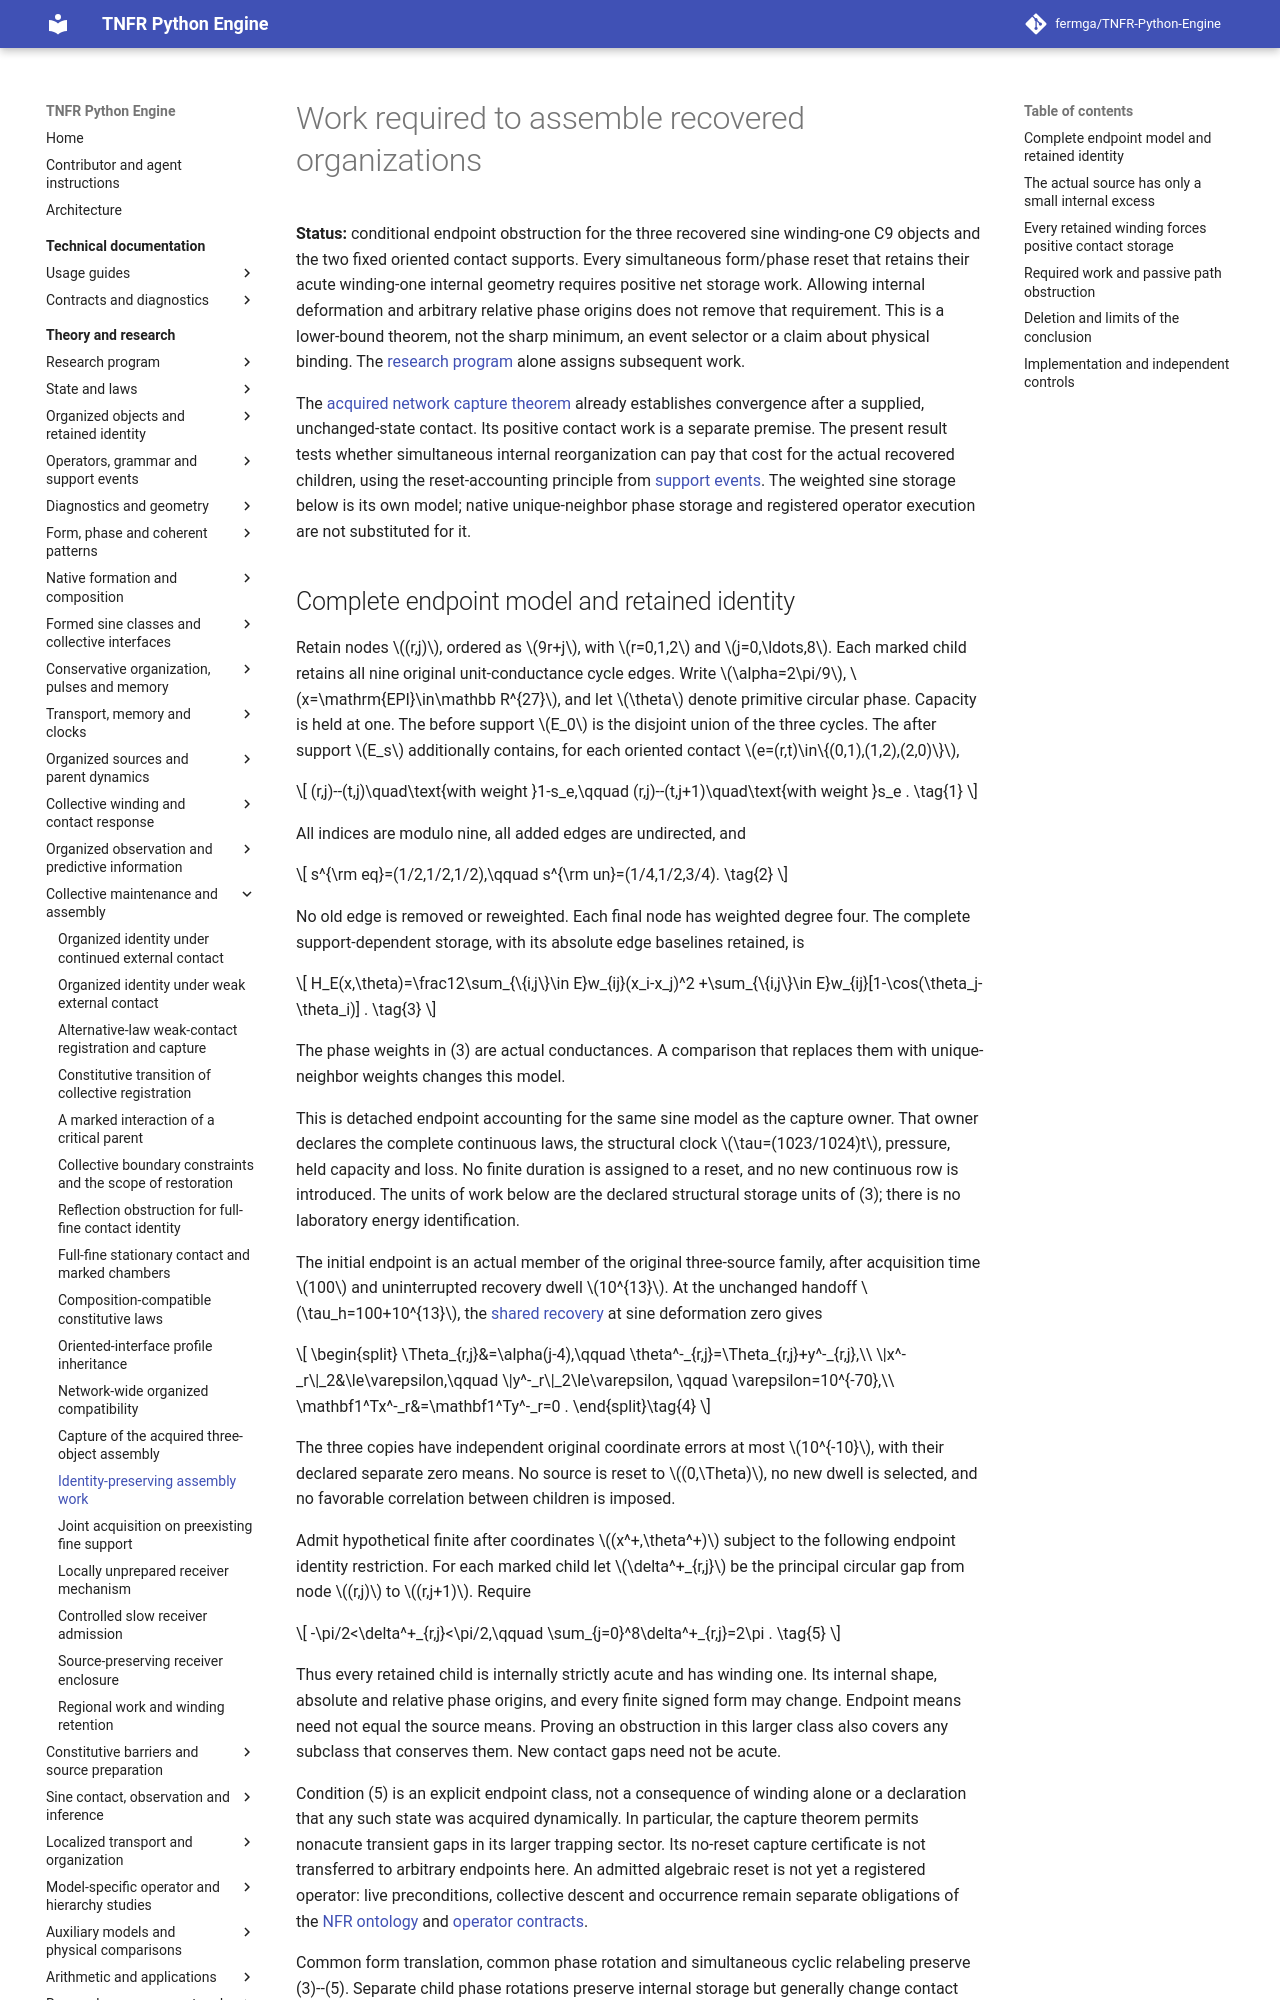

repository: fermga/TNFR-Python-Engine · page: theory/nodal/ORGANIZED_ASSEMBLY_WORK/index.html · generator: mkdocs

# Work required to assemble recovered organizations

**Status:** conditional endpoint obstruction for the three recovered sine
winding-one C9 objects and the two fixed oriented contact supports. Every
simultaneous form/phase reset that retains their acute winding-one internal
geometry requires positive net storage work. Allowing internal deformation
and arbitrary relative phase origins does not remove that requirement.
This is a lower-bound theorem, not the sharp minimum, an event selector or a
claim about physical binding. The [research program](../RESEARCH_PROGRAM.md#research-current-question)
alone assigns subsequent work.

The [acquired network capture theorem](ACQUIRED_ORGANIZED_NETWORK_CAPTURE.md)
already establishes convergence after a supplied, unchanged-state contact.
Its positive contact work is a separate premise. The present result tests
whether simultaneous internal reorganization can pay that cost for the
actual recovered children, using the reset-accounting principle from
[support events](RELATIONAL_SUPPORT_EVENTS.md#nodal-reorganization-and-contact).
The weighted sine storage below is its own model; native unique-neighbor
phase storage and registered operator execution are not substituted for it.

<a id="organized-assembly-state"></a>
